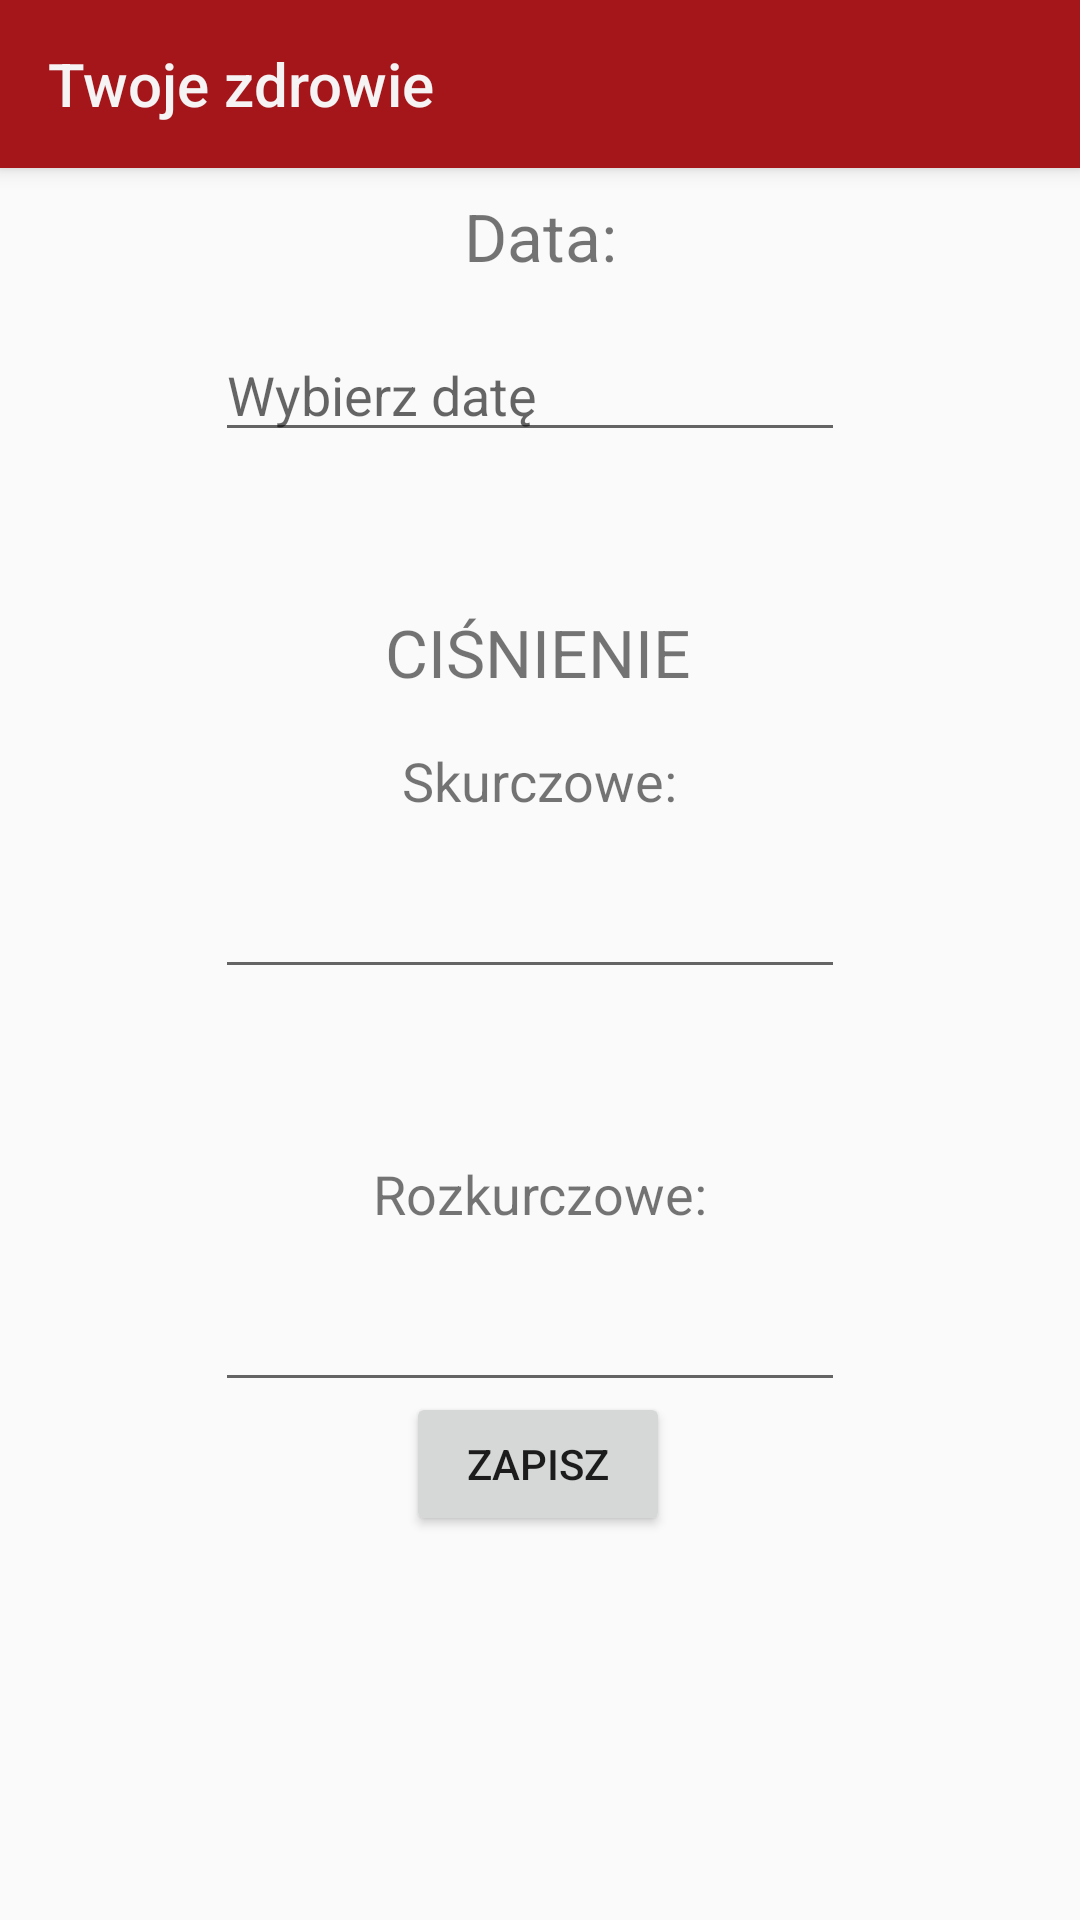

Produce the Android XML layout that renders to this screen, including the resource entries it uses.
<!-- AndroidManifest.xml: application theme AppTheme.NoActionBar -->
<!-- res/layout/activity_pressure_add.xml -->
<?xml version="1.0" encoding="utf-8"?>
<androidx.constraintlayout.widget.ConstraintLayout xmlns:android="http://schemas.android.com/apk/res/android"
    xmlns:app="http://schemas.android.com/apk/res-auto"
    xmlns:tools="http://schemas.android.com/tools"
    android:layout_width="match_parent"
    android:layout_height="match_parent"
    tools:context=".pressure.PressureAddActivity">

    <include
        android:id="@+id/toolbar"
        layout="@layout/toolbar"
        app:layout_constraintEnd_toEndOf="parent"
        app:layout_constraintStart_toStartOf="parent"
        app:layout_constraintTop_toTopOf="parent" />
    <Button
        android:id="@+id/save_btn"
        android:layout_width="wrap_content"
        android:layout_height="wrap_content"
        android:layout_below="@+id/editText1"
        android:layout_marginBottom="128dp"
        android:text="@string/save"
        app:layout_constraintBottom_toBottomOf="parent"
        app:layout_constraintEnd_toEndOf="parent"
        app:layout_constraintHorizontal_bias="0.498"
        app:layout_constraintStart_toStartOf="parent"
        app:layout_constraintVertical_bias="1.0" />

    <EditText
        android:id="@+id/editText1"
        android:layout_width="wrap_content"
        android:layout_height="wrap_content"
        android:layout_marginTop="16dp"
        android:autofillHints=""
        android:ems="10"
        android:hint="@string/select_date"
        android:inputType="date"
        app:layout_constraintEnd_toEndOf="parent"
        app:layout_constraintHorizontal_bias="0.477"
        app:layout_constraintStart_toStartOf="parent"
        app:layout_constraintTop_toBottomOf="@+id/textView2" />

    <EditText
        android:id="@+id/edit_systolic"
        android:layout_width="wrap_content"
        android:layout_height="wrap_content"
        android:layout_marginTop="16dp"
        android:ems="10"
        android:inputType="numberDecimal"
        app:layout_constraintEnd_toEndOf="parent"
        app:layout_constraintHorizontal_bias="0.477"
        app:layout_constraintStart_toStartOf="parent"
        app:layout_constraintTop_toBottomOf="@+id/textView" />

    <EditText
        android:id="@+id/edit_diastolic"
        android:layout_width="wrap_content"
        android:layout_height="wrap_content"
        android:layout_marginTop="16dp"
        android:ems="10"
        android:inputType="numberDecimal"
        app:layout_constraintEnd_toEndOf="parent"
        app:layout_constraintHorizontal_bias="0.477"
        app:layout_constraintStart_toStartOf="parent"
        app:layout_constraintTop_toBottomOf="@+id/textView4" />

    <TextView
        android:id="@+id/textView3"
        android:layout_width="wrap_content"
        android:layout_height="wrap_content"
        android:layout_marginTop="52dp"
        android:text="CIŚNIENIE"
        android:textSize="22sp"
        app:layout_constraintEnd_toEndOf="parent"
        app:layout_constraintHorizontal_bias="0.498"
        app:layout_constraintStart_toStartOf="parent"
        app:layout_constraintTop_toBottomOf="@+id/editText1" />

    <TextView
        android:id="@+id/textView"
        android:layout_width="wrap_content"
        android:layout_height="wrap_content"
        android:layout_marginTop="16dp"
        android:text="Skurczowe:"
        android:textSize="18dp"
        app:layout_constraintEnd_toEndOf="parent"
        app:layout_constraintStart_toStartOf="parent"
        app:layout_constraintTop_toBottomOf="@+id/textView3" />

    <TextView
        android:id="@+id/textView4"
        android:layout_width="wrap_content"
        android:layout_height="wrap_content"
        android:layout_marginTop="16dp"
        android:text="Rozkurczowe:"
        android:textSize="18dp"
        app:layout_constraintEnd_toEndOf="parent"
        app:layout_constraintStart_toStartOf="parent"
        app:layout_constraintTop_toBottomOf="@+id/systolic_error_field" />

    <TextView
        android:id="@+id/textView2"
        android:layout_width="wrap_content"
        android:layout_height="wrap_content"
        android:layout_marginTop="64dp"
        android:text="Data:"
        android:textSize="22sp"
        app:layout_constraintEnd_toEndOf="parent"
        app:layout_constraintStart_toStartOf="parent"
        app:layout_constraintTop_toTopOf="parent" />

    <TextView
        android:id="@+id/date_error_field"
        android:layout_width="243dp"
        android:layout_height="29dp"
        android:layout_marginTop="8dp"
        android:textColor="#FF0000"
        app:layout_constraintEnd_toEndOf="parent"
        app:layout_constraintHorizontal_bias="0.571"
        app:layout_constraintStart_toStartOf="parent"
        app:layout_constraintTop_toBottomOf="@+id/editText1" />

    <TextView
        android:id="@+id/systolic_error_field"
        android:layout_width="245dp"
        android:layout_height="32dp"
        android:layout_marginTop="8dp"
        android:textColor="#FF0000"
        app:layout_constraintEnd_toEndOf="parent"
        app:layout_constraintHorizontal_bias="0.578"
        app:layout_constraintStart_toStartOf="parent"
        app:layout_constraintTop_toBottomOf="@+id/edit_systolic" />

    <TextView
        android:id="@+id/diastolic_error_field"
        android:layout_width="245dp"
        android:layout_height="32dp"
        android:layout_marginTop="16dp"
        android:textColor="#FF0000"
        app:layout_constraintEnd_toEndOf="parent"
        app:layout_constraintHorizontal_bias="0.578"
        app:layout_constraintStart_toStartOf="parent"
        app:layout_constraintTop_toBottomOf="@+id/edit_diastolic" />
</androidx.constraintlayout.widget.ConstraintLayout>
<!-- res/layout/toolbar.xml (included above) -->
<?xml version="1.0" encoding="utf-8"?>
<androidx.appcompat.widget.Toolbar xmlns:android="http://schemas.android.com/apk/res/android"
    xmlns:tools="http://schemas.android.com/tools"
    android:layout_width="match_parent"
    xmlns:app="http://schemas.android.com/apk/res-auto"
    app:titleTextColor="@color/color2"
    app:title="@string/app_name"
    android:layout_height="wrap_content"
    android:background="@color/color7"
    android:elevation="4dp"
    tools:targetApi="lollipop">

</androidx.appcompat.widget.Toolbar>
<!-- resources referenced by this layout -->
<resources>
  <color name="color2">#f5f3f4</color>
  <color name="color7">#a4161a</color>
  <string name="app_name">Twoje zdrowie</string>
  <string name="save">Zapisz</string>
  <string name="select_date">Wybierz datę</string>
  <style name="AppTheme.NoActionBar" parent="Theme.AppCompat.Light.NoActionBar">
          <item name="colorPrimary">@color/color7</item>
          <item name="colorPrimaryDark">@color/color10</item>
          <item name="colorAccent">@color/color6</item>
      </style>
  <color name="color10">#0b090a</color>
  <color name="color6">#ba181b</color>
</resources>
